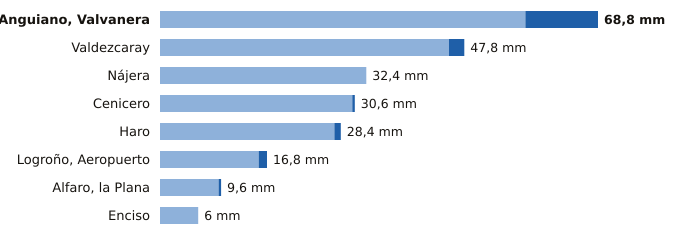

Values plotted in this chart, from the file beside it:
estacion, provincia, indicativo, mm_6_dias_anteriores, mm_hoy, mm_7_dias, horas_de_hoy
Anguiano, Valvanera, La Rioja, 9136X, 57.4, 11.4, 68.8, 18
Valdezcaray, La Rioja, 9115X, 45.4, 2.4, 47.8, 18
Nájera, La Rioja, 9141V, 32.4, 0.0, 32.4, 18
Cenicero, La Rioja, 9145Y, 30.2, 0.4, 30.6, 18
Haro, La Rioja, 9121X, 27.4, 1.0, 28.4, 18
Logroño, Aeropuerto, La Rioja, 9170, 15.5, 1.3, 16.8, 18
Alfaro, la Plana, La Rioja, 9293X, 9.2, 0.4, 9.6, 18
Enciso, La Rioja, 9188, 6.0, 0.0, 6.0, 18
